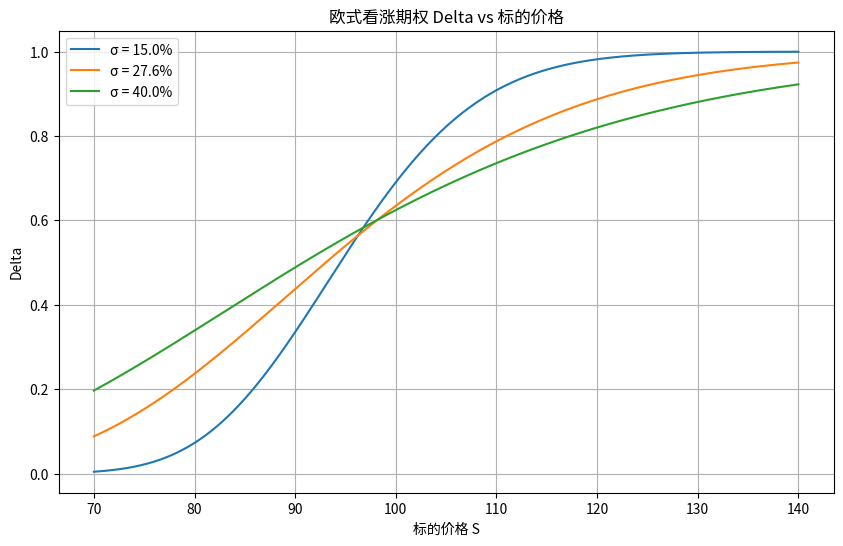

This chart was generated by the following Python code:
import numpy as np
from scipy.stats import norm
import matplotlib.pyplot as plt
import os

# =========================
# 可调参数区域
# =========================
K = 97.5          # 行权价
r = 0.043         # 无风险利率
T = 0.58          # 剩余到期时间（年）
S_min, S_max = 70, 140   # 标的价格范围

# 波动率列表（可调，按需增删）
sigmas = [0.15, 0.276, 0.40]

# 标的价格网格
S_grid = np.linspace(S_min, S_max, 500)

# =========================
# Black-Scholes 看涨期权的 Delta
# =========================
def bs_call_delta(S, K, r, T, sigma):
    """计算欧式看涨期权的Delta（N(d1)）"""
    d1 = (np.log(S / K) + (r + 0.5 * sigma ** 2) * T) / (sigma * np.sqrt(T))
    return norm.cdf(d1)

# =========================
# 画图
# =========================
plt.figure(figsize=(10, 6))
for sigma in sigmas:
    delta_vals = bs_call_delta(S_grid, K, r, T, sigma)
    plt.plot(S_grid, delta_vals, label=f'σ = {sigma * 100:.1f}%')

plt.title('欧式看涨期权 Delta vs 标的价格')
plt.xlabel('标的价格 S')
plt.ylabel('Delta')
plt.legend()
plt.grid(True)

# 保存图片
figure_path = 'option_delta.png'
plt.savefig(figure_path, dpi=150, bbox_inches='tight')
plt.close()

# =========================
# 特定点计算
# =========================
S_target = 110.0
sigma_target = 0.276
delta_at_s110 = bs_call_delta(S_target, K, r, T, sigma_target)

# =========================
# 结果汇总
# =========================
result = {
    'delta_at_s110': delta_at_s110,
    'figure_path': os.path.abspath(figure_path)   # 提供绝对路径以确保可访问
}

print(result)
